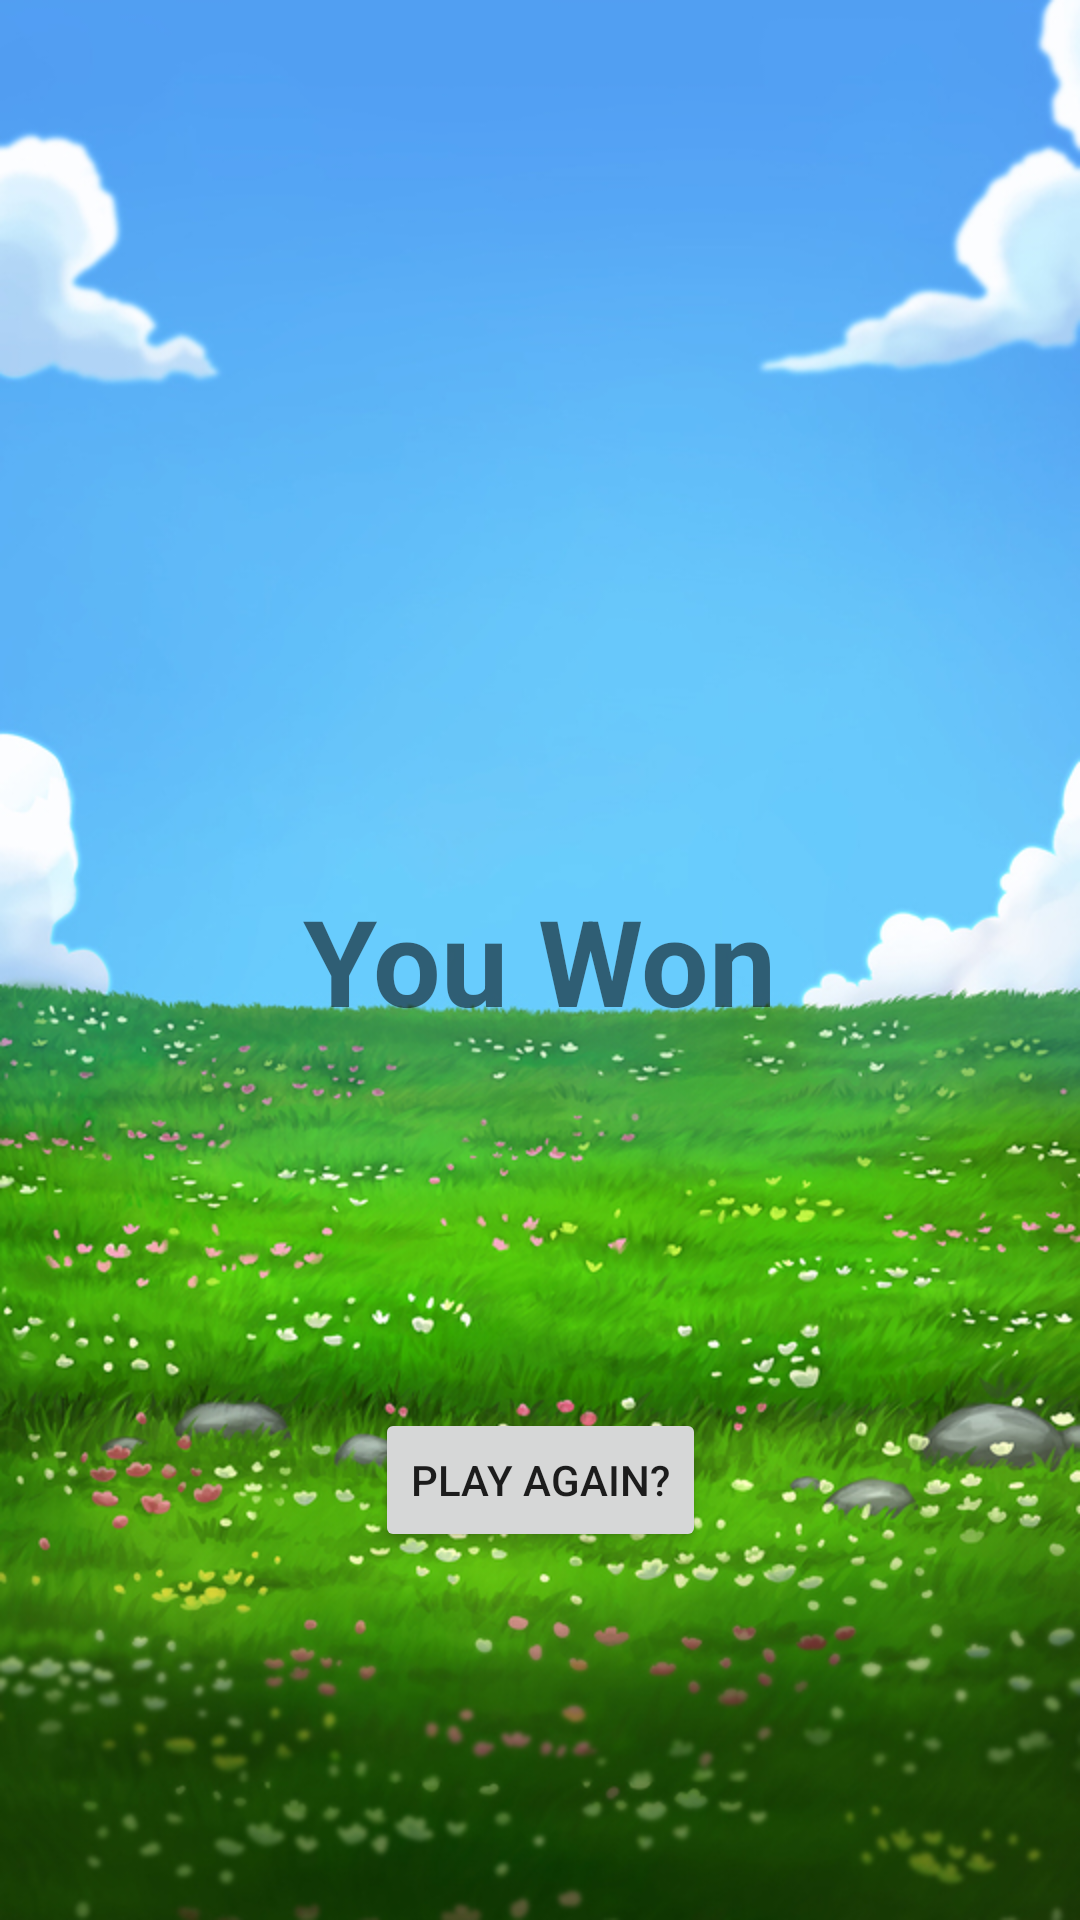

Here is an Android app screen rendered from its layout file. Give the layout XML and the strings, colors and styles it references.
<!-- AndroidManifest.xml: application theme Theme.LeprechaunCauldrone -->
<!-- res/layout/victory_fragment.xml -->
<?xml version="1.0" encoding="utf-8"?>
<androidx.constraintlayout.widget.ConstraintLayout xmlns:android="http://schemas.android.com/apk/res/android"
    xmlns:app="http://schemas.android.com/apk/res-auto"
    xmlns:tools="http://schemas.android.com/tools"
    android:layout_width="match_parent"
    android:layout_height="match_parent"
    android:background="@drawable/game_screen1">

    <TextView
        android:id="@+id/textView"
        android:layout_width="wrap_content"
        android:layout_height="wrap_content"
        android:text="@string/victory"
        android:textSize="40sp"
        android:textStyle="bold"
        app:layout_constraintBottom_toBottomOf="parent"
        app:layout_constraintEnd_toEndOf="parent"
        app:layout_constraintStart_toStartOf="parent"
        app:layout_constraintTop_toTopOf="parent" />

    <Button
        android:id="@+id/question_btn"
        android:layout_width="wrap_content"
        android:layout_height="wrap_content"
        android:text="@string/btn_text"
        app:layout_constraintBottom_toBottomOf="parent"
        app:layout_constraintEnd_toEndOf="parent"
        app:layout_constraintStart_toStartOf="parent"
        app:layout_constraintTop_toBottomOf="@+id/textView" />
</androidx.constraintlayout.widget.ConstraintLayout>
<!-- resources referenced by this layout -->
<resources>
  <!-- drawable game_screen1: jpg bitmap (drawable-v24, 359573 bytes) -->
  <string name="btn_text">Play Again?</string>
  <string name="victory">You Won</string>
  <style name="Theme.LeprechaunCauldrone" parent="Theme.MaterialComponents.DayNight.NoActionBar">
          
          <item name="colorPrimary">@color/purple_500</item>
          <item name="colorPrimaryVariant">@color/purple_700</item>
          <item name="colorOnPrimary">@color/white</item>
          
          <item name="colorSecondary">@color/teal_200</item>
          <item name="colorSecondaryVariant">@color/teal_700</item>
          <item name="colorOnSecondary">@color/black</item>
          
          <item name="android:statusBarColor" tools:targetApi="l">?attr/colorPrimaryVariant</item>
          
      </style>
  <!-- not gathered from this repository: default colours our renderer supplied (Android Studio template values) -->
  <color name="purple_500">#FF6200EE</color>
  <color name="purple_700">#FF3700B3</color>
  <color name="teal_200">#FF03DAC5</color>
  <color name="teal_700">#FF018786</color>
  <color name="black">#FF000000</color>
  <color name="white">#FFFFFFFF</color>
</resources>
